Run: headless pygame with SDL's dummy video driver; simulated clock (each Clock.tick advances the game by its frame time, no real sleeping); random seed 0; keys injected as events and as key.get_pressed() state; no mouse input.
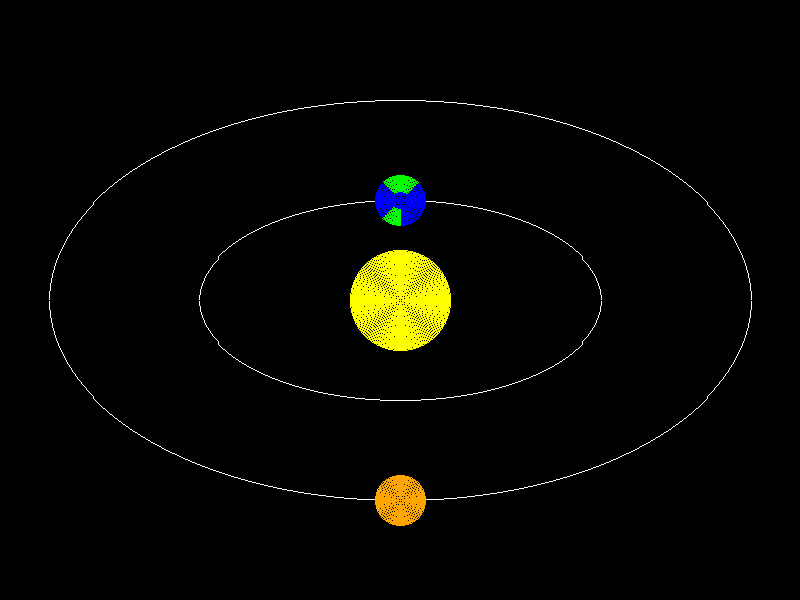
Frame 1 of 4 · flips 1–60 · no input
Frame 2 of 4 · flips 61–180 · tapped SPACE, RETURN · held RIGHT (→), D · screen unchanged from frame 1, image omitted
Frame 3 of 4 · flips 181–300 · held DOWN (↓), S · screen unchanged from frame 2, image omitted
Frame 4 of 4 · flips 301–420 · held LEFT (←), A, UP (↑), W · screen unchanged from frame 3, image omitted

The pygame program that drew these frames:

import pygame
import sys

# Initialize Pygame
pygame.init()

# Set up the display
WIDTH, HEIGHT = 800, 600
screen = pygame.display.set_mode((WIDTH, HEIGHT))
pygame.display.set_caption("Solar System")

# Colors
ELLIPSE_COLOUR=(255,255,255)
BLACK = (0,0, 0)

def circle(x,y,r,CIRCLE_COLOUR):
    a = 0 
    b = r 
    d = 1 - r
    while(a<=b):
        screen.set_at((round(a + x), round(b + y)), CIRCLE_COLOUR) 
        screen.set_at((round(b + x), round(a + y)), CIRCLE_COLOUR) 
        screen.set_at((round(-b + x), round(a + y)), CIRCLE_COLOUR) 
        screen.set_at((round(-a + x), round(b + y)), CIRCLE_COLOUR) 
        screen.set_at((round(-a + x), round(-b + y)), CIRCLE_COLOUR) 
        screen.set_at((round(-b + x), round(-a + y)), CIRCLE_COLOUR) 
        screen.set_at((round(b + x), round(-a + y)), CIRCLE_COLOUR) 
        screen.set_at((round(a + x), round(-b + y)), CIRCLE_COLOUR) 
        a = a + 1
        if(d < 0):
            d = d + 2*a + 1
        else:
            d = d + 2*a - 2*b + 1
            b = b - 1

def PLANETS(x,y,r):
    a = 0 
    b = r 
    d = 1 - r
    while(a<=b):
        screen.set_at((round(a + x), round(b + y)), 'BLUE') 
        screen.set_at((round(b + x), round(a + y)), 'BLUE') 
        screen.set_at((round(-b + x), round(a + y)), 'BLUE') 
        screen.set_at((round(-a + x), round(b + y)), 'GREEN') 
        screen.set_at((round(-a + x), round(-b + y)), 'GREEN') 
        screen.set_at((round(-b + x), round(-a + y)), 'BLUE') 
        screen.set_at((round(b + x), round(-a + y)), 'BLUE') 
        screen.set_at((round(a + x), round(-b + y)), 'GREEN') 
        a = a + 1
        if(d < 0):
            d = d + 2*a + 1
        else:
            d = d + 2*a - 2*b + 1
            b = b - 1
 
def ellipse(xc,yc,rx,ry):
    x=0
    y=ry
    p1 = ry**2-(rx**2)*ry+0.25*(ry**2)
    dx=2*(ry**2)*x
    dy=2*(rx**2)*y
    while (dx<=dy):
        screen.set_at((x+xc,y+yc), ELLIPSE_COLOUR) 
        screen.set_at((-x+xc,y+yc), ELLIPSE_COLOUR) 
        screen.set_at((x+xc,-y+yc), ELLIPSE_COLOUR) 
        screen.set_at((-x+xc,-y+yc), ELLIPSE_COLOUR) 
        if p1<0:
            dx=2*(ry**2)*x
            dy=2*(rx**2)*y
            x+=1
            y=y
            p1=p1+dx+ry**2
        else:
            dx=2*(ry**2)*x
            dy=2*(rx**2)*y
            x+=1
            y-=1
            p1=p1+dx-dy+ry**2
    p2=ry**2*(x+0.5)**2+rx**2*(y-1)**2-(rx**2)*(ry**2)
    while(y!=0):
        screen.set_at((x+xc,y+yc), ELLIPSE_COLOUR) 
        screen.set_at((-x+xc,y+yc), ELLIPSE_COLOUR) 
        screen.set_at((x+xc,-y+yc), ELLIPSE_COLOUR) 
        screen.set_at((-x+xc,-y+yc), ELLIPSE_COLOUR) 
        if p2>0:
            dx=2*(ry**2)*x
            dy=2*(rx**2)*y
            x=x
            y-=1
            p2=p2-dy+rx**2
        else:
            dx=2*(ry**2)*x
            dy=2*(rx**2)*y
            x+=1
            y-=1
            p2=p2+dx-dy+rx**2
        
def main():
    while True:
        for event in pygame.event.get():
            if event.type == pygame.QUIT:
                pygame.quit()
                sys.exit()

        # Clear the screen
        screen.fill(BLACK)

        ellipse(400,300,200,100)
        ellipse(400,300,350,200)
        for r in range(51):
            circle(400,300,r,'YELLOW')
        
        for r in range(26):
            if r<=8:
                circle(400,200,r,'BLUE')
            else:
                PLANETS(400,200,r)

        for r in range(26):
            circle(400,500,r,'ORANGE')
        # Update the display
        pygame.display.flip()

if __name__ == "__main__":
    main()
